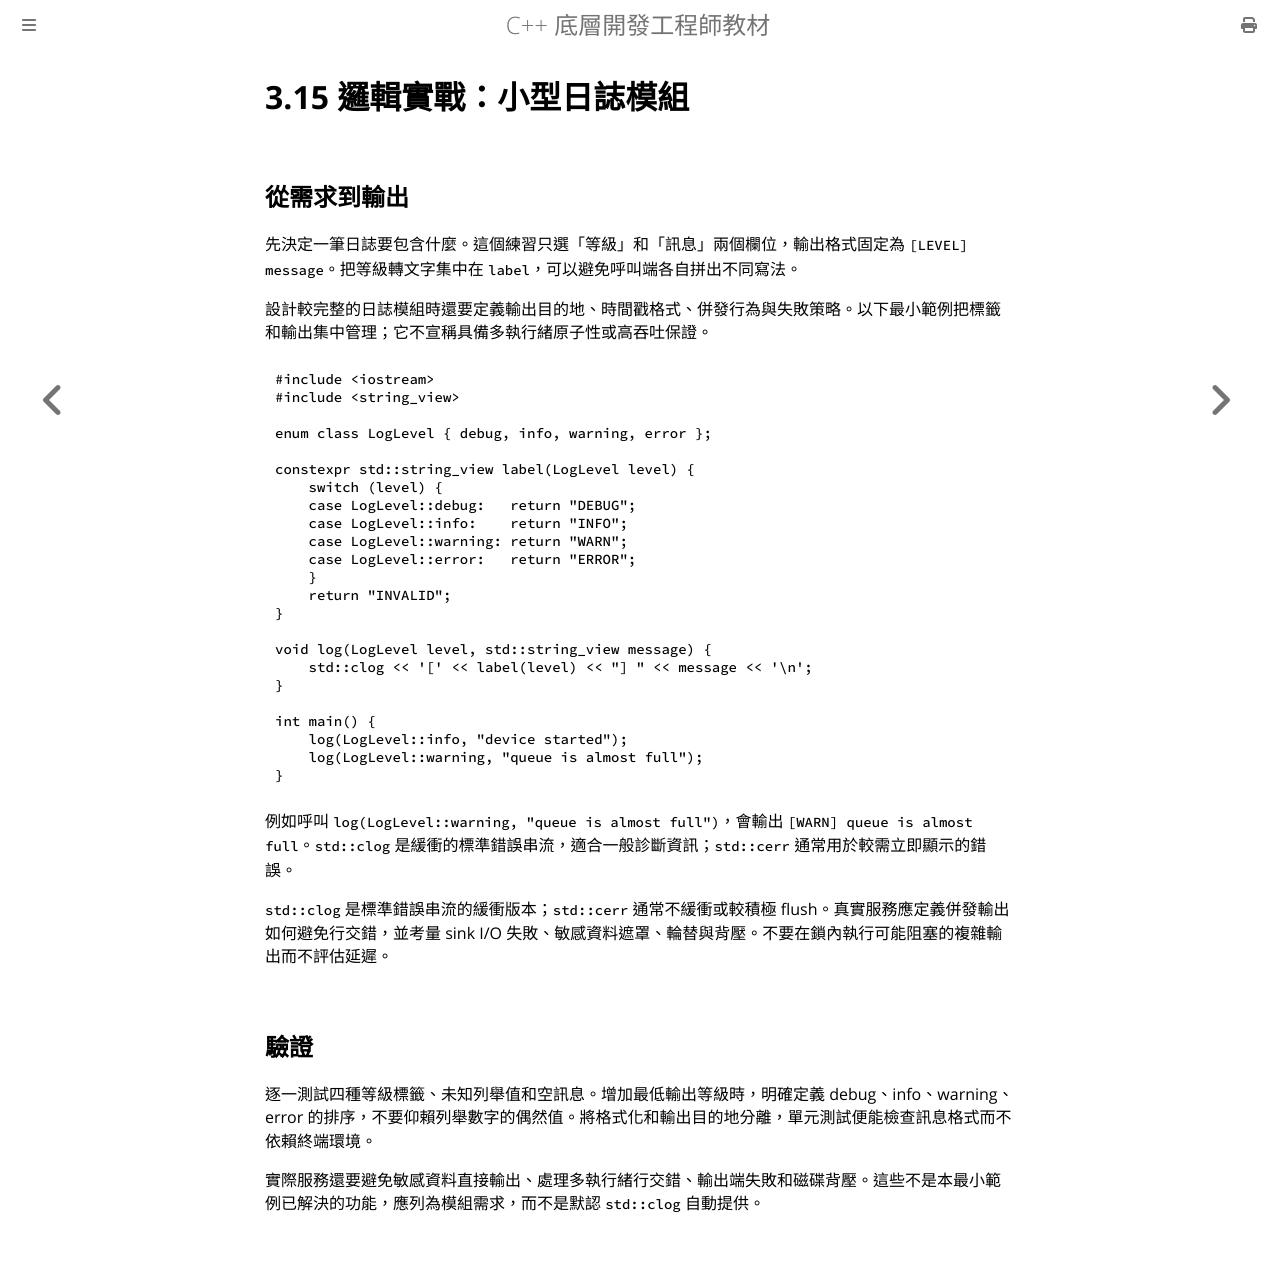

repository: haotingjet-cpu/learn-cpp · page: chapter_3/section_15.html · generator: mdbook

# 3.15 邏輯實戰：小型日誌模組

## 從需求到輸出

先決定一筆日誌要包含什麼。這個練習只選「等級」和「訊息」兩個欄位，輸出格式固定為 `[LEVEL] message`。把等級轉文字集中在 `label`，可以避免呼叫端各自拼出不同寫法。

設計較完整的日誌模組時還要定義輸出目的地、時間戳格式、併發行為與失敗策略。以下最小範例把標籤和輸出集中管理；它不宣稱具備多執行緒原子性或高吞吐保證。

```cpp
#include <iostream>
#include <string_view>

enum class LogLevel { debug, info, warning, error };

constexpr std::string_view label(LogLevel level) {
    switch (level) {
    case LogLevel::debug:   return "DEBUG";
    case LogLevel::info:    return "INFO";
    case LogLevel::warning: return "WARN";
    case LogLevel::error:   return "ERROR";
    }
    return "INVALID";
}

void log(LogLevel level, std::string_view message) {
    std::clog << '[' << label(level) << "] " << message << '\n';
}

int main() {
    log(LogLevel::info, "device started");
    log(LogLevel::warning, "queue is almost full");
}
```

例如呼叫 `log(LogLevel::warning, "queue is almost full")`，會輸出 `[WARN] queue is almost full`。`std::clog` 是緩衝的標準錯誤串流，適合一般診斷資訊；`std::cerr` 通常用於較需立即顯示的錯誤。

`std::clog` 是標準錯誤串流的緩衝版本；`std::cerr` 通常不緩衝或較積極 flush。真實服務應定義併發輸出如何避免行交錯，並考量 sink I/O 失敗、敏感資料遮罩、輪替與背壓。不要在鎖內執行可能阻塞的複雜輸出而不評估延遲。

## 驗證

逐一測試四種等級標籤、未知列舉值和空訊息。增加最低輸出等級時，明確定義 debug、info、warning、error 的排序，不要仰賴列舉數字的偶然值。將格式化和輸出目的地分離，單元測試便能檢查訊息格式而不依賴終端環境。

實際服務還要避免敏感資料直接輸出、處理多執行緒行交錯、輸出端失敗和磁碟背壓。這些不是本最小範例已解決的功能，應列為模組需求，而不是默認 `std::clog` 自動提供。
